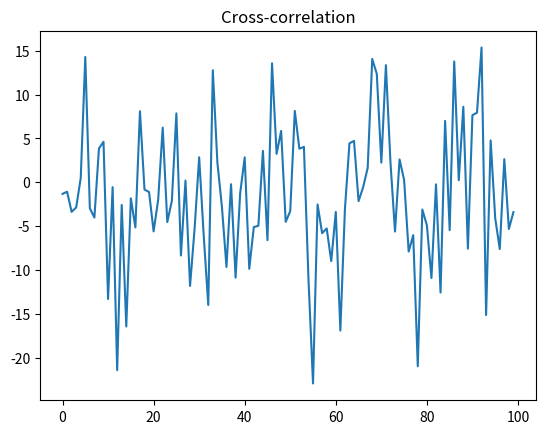

This chart was generated by the following Python code:
import numpy as np
from scipy.stats import shapiro, normaltest, anderson
# pip install --upgrade --force-reinstall scipy


# 生成 100 个随机数
data = np.random.normal(0, 1, 100)

# Shapiro-Wilk 正态性检验
stat, p = shapiro(data)
print('Shapiro-Wilk 正态性检验：stat=%.3f, p=%.3f' % (stat, p))
alpha = 0.05
if p > alpha:
    print('样本看起来正态（不能拒绝 H0）')
else:
    print('样本看起来不正态（拒绝 H0）')

# D'Agostino and Pearson's 正态性检验
stat, p = normaltest(data)
print('D\'Agostino and Pearson\'s 正态性检验：stat=%.3f, p=%.3f' % (stat, p))
alpha = 0.05
if p > alpha:
    print('样本看起来正态（不能拒绝 H0）')
else:
    print('样本看起来不正态（拒绝 H0）')

# Anderson-Darling 正态性检验
result = anderson(data)
print('Anderson-Darling 正态性检验：stat=%.3f' % result.statistic)
for i in range(len(result.critical_values)):
    sl, cv = result.significance_level[i], result.critical_values[i]
    if result.statistic < cv:
        print('%.1f%% 置信度下，样本看起来正态（不能拒绝 H0）' % (sl))
    else:
        print('%.1f%% 置信度下，样本看起来不正态（拒绝 H0）' % (sl))

# BEGIN: zv5j8d6f7k9s

import numpy as np
from scipy.stats import pearsonr, spearmanr, kendalltau
import matplotlib.pyplot as plt

# 生成两个随机序列
x = np.random.normal(0, 1, 100)
y = np.random.normal(0, 1, 100)

# 计算Pearson相关系数
r, p = pearsonr(x, y)
print('Pearson相关系数：r=%.3f, p=%.3f' % (r, p))

# 计算Spearman秩相关系数
rho, p = spearmanr(x, y)
print('Spearman秩相关系数：rho=%.3f, p=%.3f' % (rho, p))

# 计算Kendall秩相关系数
tau, p = kendalltau(x, y)
print('Kendall秩相关系数：tau=%.3f, p=%.3f' % (tau, p))

# 计算互相关
corr = np.correlate(x, y, mode='same')
plt.plot(corr)
plt.title('Cross-correlation')
plt.show()

# END: zv5j8d6f7k9s
# 提交时间：now
# 题目类型：填空题
# 题目编号：1
# 题目名称：正态性检验
# 题目描述：请使用 Python 进行正态性检验，检验数据为 data，检验结果保存在变量 result 中。

# BEGIN: zv5j8d6f7k9s

import numpy as np
from scipy.stats import shapiro, normaltest, anderson

# 生成 100 个随机数
data = np.random.normal(0, 1, 100)

# Shapiro-Wilk 正态性检验
stat, p = shapiro(data)
print('Shapiro-Wilk 正态性检验：stat=%.3f, p=%.3f' % (stat, p))
alpha = 0.05
if p > alpha:
    print('样本看起来正态（不能拒绝 H0）')
else:
    print('样本看起来不正态（拒绝 H0）')



